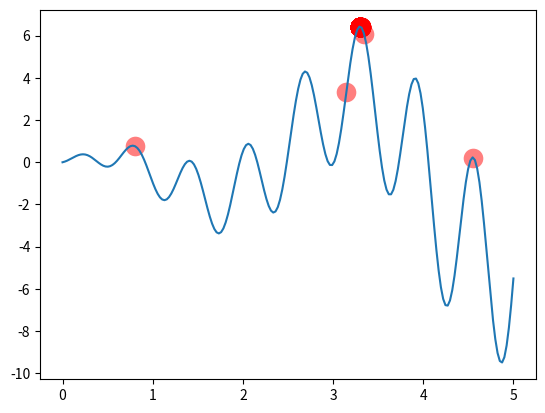

Reproduce this figure in Python.
"""
Visualize Genetic Algorithm to find a maximum point in a function.
[redacted]
"""
import numpy as np
import matplotlib.pyplot as plt

DNA_SIZE = 10            # DNA length
POP_SIZE = 100           # population size
CROSS_RATE = 0.8         # mating probability (DNA crossover)
MUTATION_RATE = 0.003    # mutation probability
N_GENERATIONS = 200
X_BOUND = [0, 5]         # x upper and lower bounds


def F(x):
    return np.sin(10*x)*x + np.cos(2*x)*x     # to find the maximum of this function


# find non-zero fitness for selection
def get_fitness(pred):
    return pred + 1e-3 - np.min(pred)


# convert binary DNA to decimal and normalize it to a range(0, 5)
def translateDNA(pop):
    return pop.dot(2 ** np.arange(DNA_SIZE)[::-1]) / float(2**DNA_SIZE-1) * X_BOUND[1]


def select(pop, fitness):    # nature selection wrt pop's fitness
    idx = np.random.choice(np.arange(POP_SIZE), size=POP_SIZE, replace=True,
                           p=fitness/fitness.sum())
    return pop[idx]


def crossover(parent, pop):     # mating process (genes crossover)
    if np.random.rand() < CROSS_RATE:
        i_ = np.random.randint(0, POP_SIZE, size=1)                             # select another individual from pop
        cross_points = np.random.randint(0, 2, size=DNA_SIZE).astype(np.bool)   # choose crossover points
        parent[cross_points] = pop[i_, cross_points]                            # mating and produce one child
    return parent


def mutate(child):
    for point in range(DNA_SIZE):
        if np.random.rand() < MUTATION_RATE:
            child[point] = 1 if child[point] == 0 else 0
    return child


pop = np.random.randint(0, 2, (1, DNA_SIZE)).repeat(POP_SIZE, axis=0)  # initialize the pop DNA

plt.ion()       # something about plotting
x = np.linspace(*X_BOUND, 200)
plt.plot(x, F(x))

for _ in range(N_GENERATIONS):
    F_values = F(translateDNA(pop))    # compute function value by extracting DNA

    # something about plotting
    if 'sca' in globals():
        sca.remove()
    sca = plt.scatter(translateDNA(pop), F_values, s=200, lw=0, c='red', alpha=0.5); plt.pause(0.05)

    # GA part (evolution)
    fitness = get_fitness(F_values)
    print('fitness', fitness)
    print("Most fitted DNA: ", pop[np.argmax(fitness), :])
    pop = select(pop, fitness)
    pop_copy = pop.copy()
    for parent in pop:
        child = crossover(parent, pop_copy)
        child = mutate(child)
        parent[:] = child       # parent is replaced by its child

plt.ioff();
plt.show()